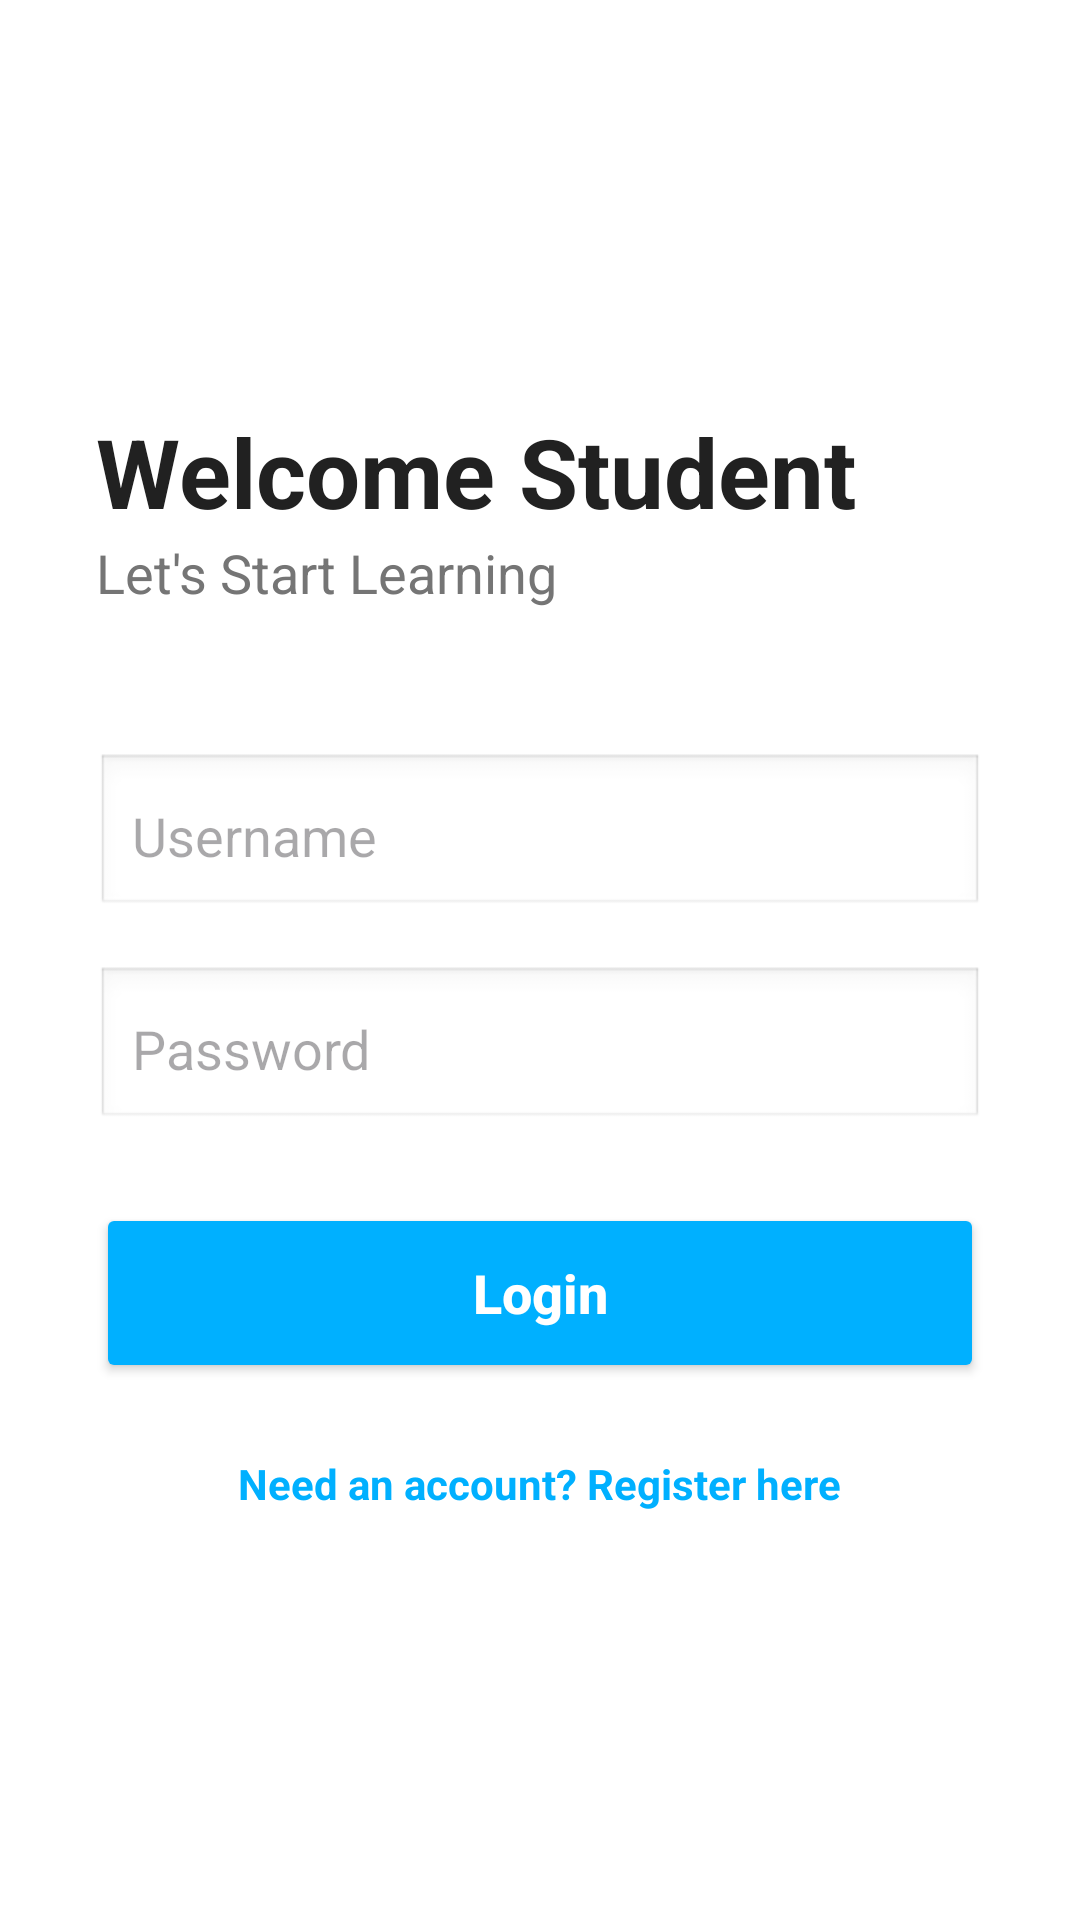

Produce the Android XML layout that renders to this screen, including the resource entries it uses.
<!-- AndroidManifest.xml: application theme Theme.SIT305_101D -->
<!-- res/layout/activity_login.xml -->
<?xml version="1.0" encoding="utf-8"?>
<LinearLayout xmlns:android="http://schemas.android.com/apk/res/android"
    android:layout_width="match_parent"
    android:layout_height="match_parent"
    android:orientation="vertical"
    android:padding="32dp"
    android:gravity="center_vertical"
    android:background="#FFFFFF">

    <TextView
        android:layout_width="wrap_content"
        android:layout_height="wrap_content"
        android:text="@string/login_welcome"
        android:textSize="32sp"
        android:textStyle="bold"
        android:textColor="#212121" />

    <TextView
        android:layout_width="wrap_content"
        android:layout_height="wrap_content"
        android:text="@string/login_subtitle"
        android:textSize="18sp"
        android:layout_marginBottom="48dp"
        android:textColor="#757575" />

    <EditText
        android:id="@+id/etUsername"
        android:layout_width="match_parent"
        android:layout_height="55dp"
        android:hint="@string/hint_username"
        android:autofillHints="username"
        android:inputType="text"
        android:padding="12dp"
        android:background="@android:drawable/edit_text"
        android:layout_marginBottom="16dp" />

    <EditText
        android:id="@+id/etPassword"
        android:layout_width="match_parent"
        android:layout_height="55dp"
        android:hint="@string/hint_password"
        android:autofillHints="password"
        android:inputType="textPassword"
        android:padding="12dp"
        android:background="@android:drawable/edit_text"
        android:layout_marginBottom="24dp" />

    <Button
        android:id="@+id/btnLogin"
        android:layout_width="match_parent"
        android:layout_height="60dp"
        android:text="@string/btn_login"
        android:textAllCaps="false"
        android:textSize="18sp"
        android:textStyle="bold"
        android:backgroundTint="#00B0FF"
        android:textColor="#FFFFFF" />

    <TextView
        android:id="@+id/tvRegisterLink"
        android:layout_width="wrap_content"
        android:layout_height="wrap_content"
        android:text="@string/register_link"
        android:layout_gravity="center_horizontal"
        android:layout_marginTop="24dp"
        android:textColor="#00B0FF"
        android:textStyle="bold" />

</LinearLayout>
<!-- resources referenced by this layout -->
<resources>
  <string name="btn_login">Login</string>
  <string name="hint_password">Password</string>
  <string name="hint_username">Username</string>
  <string name="login_subtitle">Let\'s Start Learning</string>
  <string name="login_welcome">Welcome Student</string>
  <string name="register_link">Need an account? Register here</string>
  <style name="Theme.SIT305_101D" parent="Base.Theme.SIT305_101D" />
  <style name="Base.Theme.SIT305_101D" parent="Theme.Material3.DayNight.NoActionBar">
          
          
      </style>
</resources>
